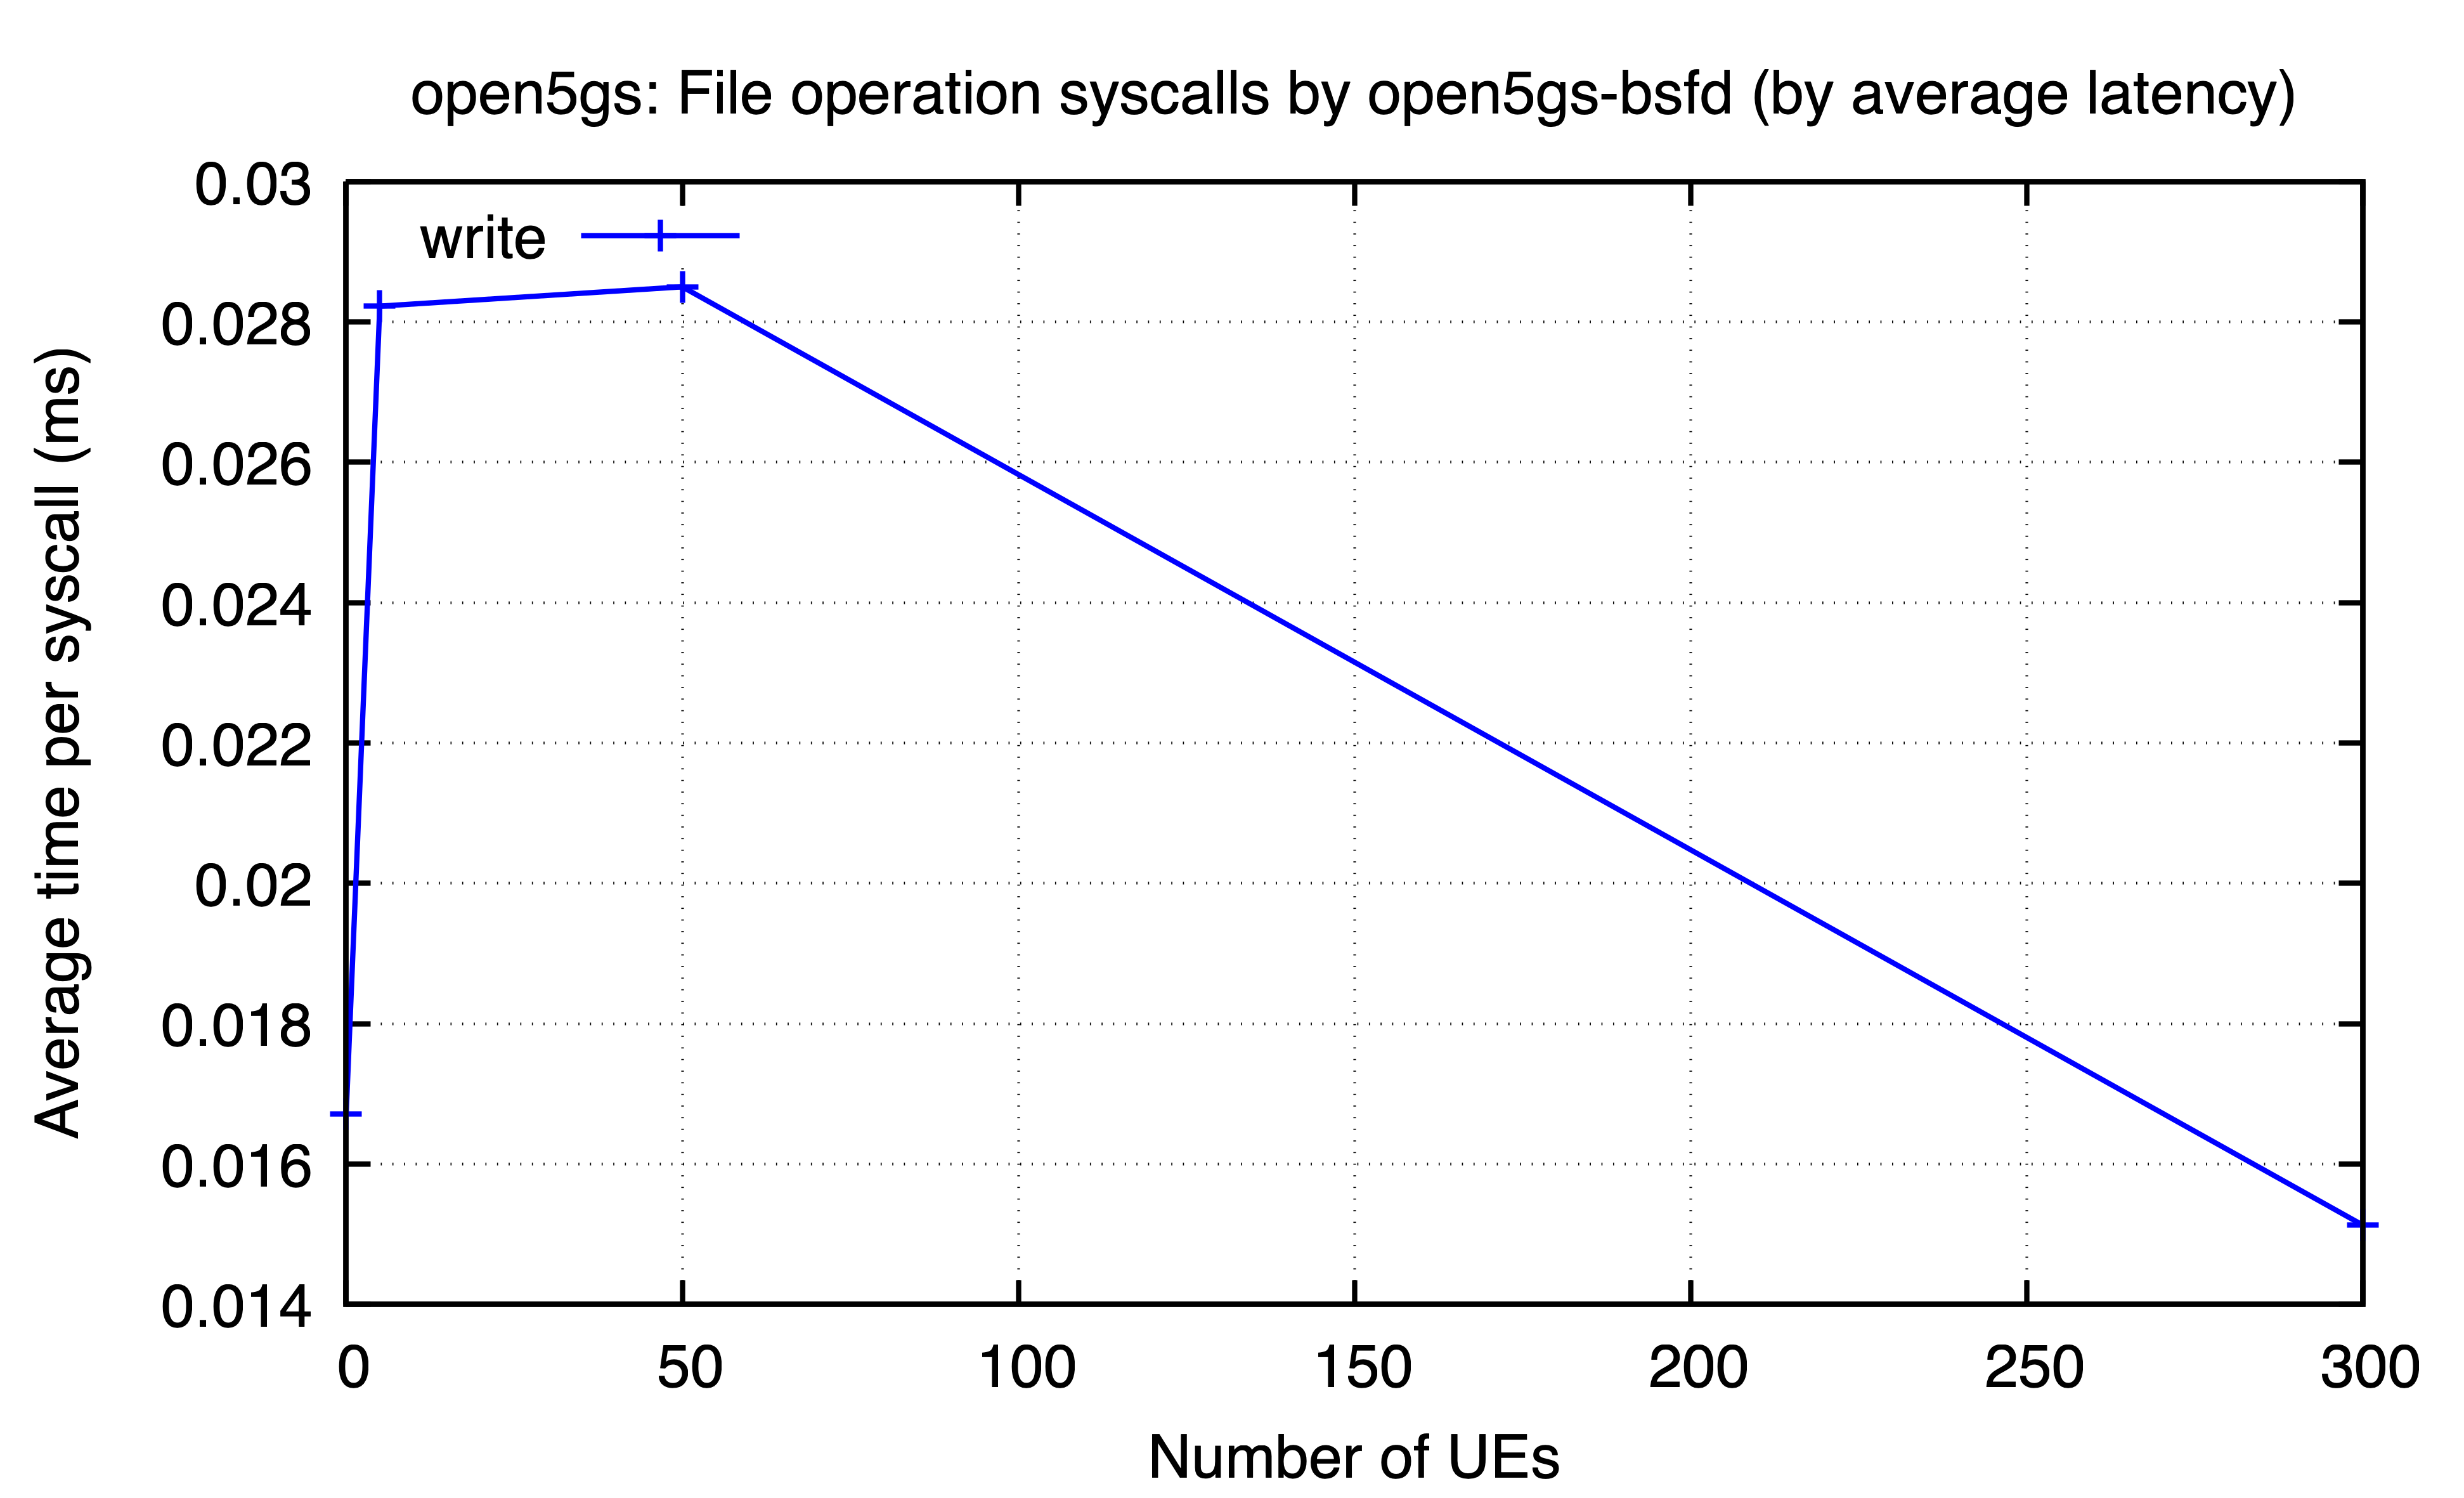

Values plotted in this chart, from the file beside it:
ues, write
0, 0.01671
5, 0.02822
50, 0.0285
300, 0.01513
